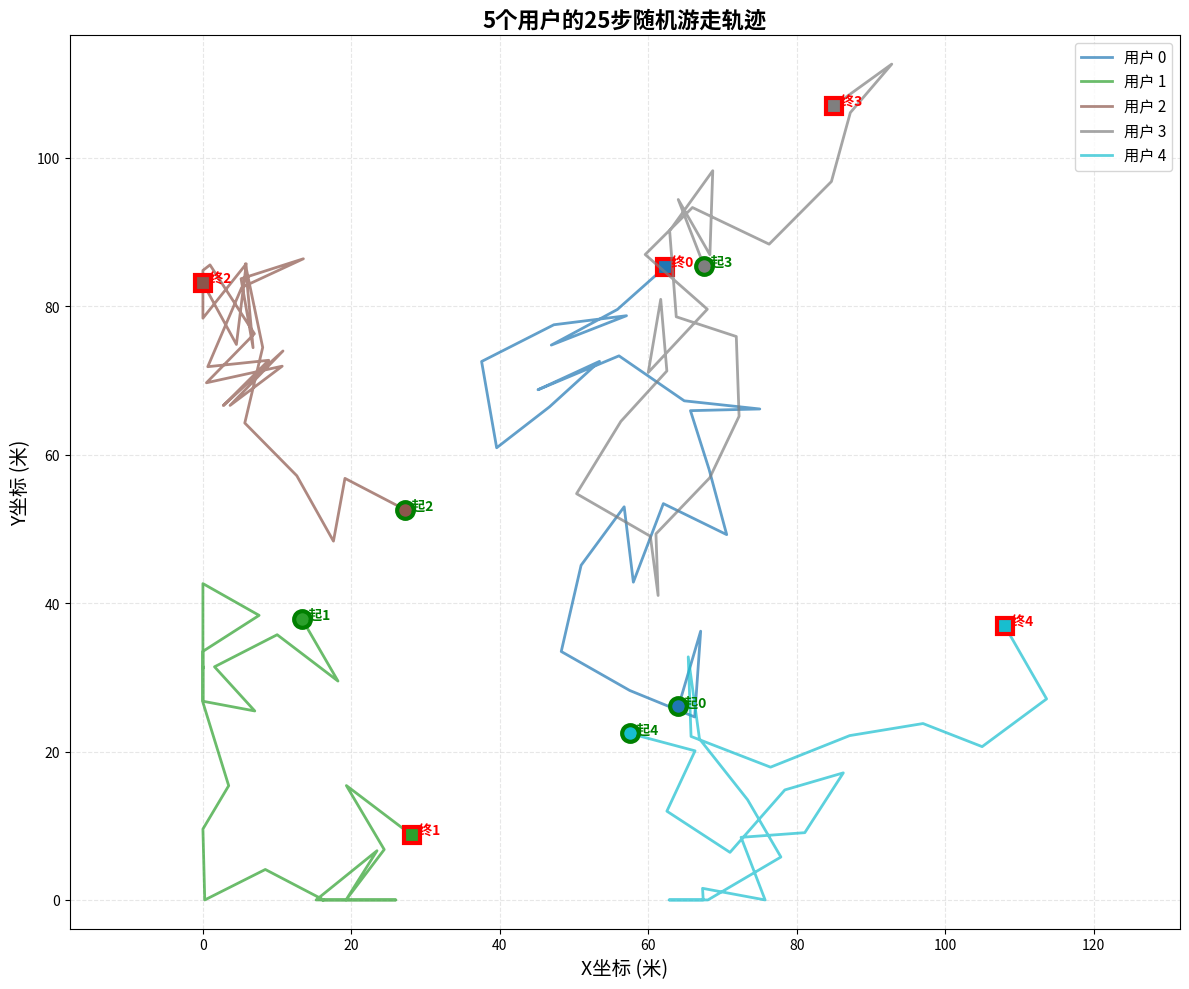

Source code (Python):
import numpy as np
import random
import math
import json
import matplotlib.pyplot as plt
from typing import Dict


class UserTrajectoryGenerator:
    """用户轨迹生成器 - 预生成一个episode的所有用户轨迹（随机游走）"""
    
    def __init__(
        self, 
        num_users: int = 5,
        num_steps: int = 30,
        area_length: float = 500.0,
        area_width: float = 500.0,
        user_max_speed: float = 2.0,
        time_step: float = 5.0,
        min_task_size: float = 0.5,
        max_task_size: float = 1.0,
        seed: int = None
    ):
        """
        初始化轨迹生成器
        
        Args:
            num_users: 用户数量
            num_steps: 轨迹步数
            area_length: 区域长度(米)
            area_width: 区域宽度(米)
            user_max_speed: 用户最大移动速度(m/s)
            time_step: 时间步长(秒)
            min_task_size: 最小任务大小(MB)
            max_task_size: 最大任务大小(MB)
            seed: 随机种子(可选)
        """
        self.num_users = num_users
        self.num_steps = num_steps
        self.area_length = area_length
        self.area_width = area_width
        self.user_max_speed = user_max_speed
        self.time_step = time_step
        self.min_task_size = min_task_size
        self.max_task_size = max_task_size
        
        if seed is not None:
            random.seed(seed)
            np.random.seed(seed)
    
    def generate_trajectories(self) -> Dict[int, np.ndarray]:
        """
        生成所有用户的随机游走轨迹
        
        Returns:
            trajectories: dict {user_id: trajectory_array}
                trajectory_array shape: (num_steps, 3) - [x, y, task_size]
        """
        trajectories = {}
        
        for user_id in range(self.num_users):
            trajectory = np.zeros((self.num_steps, 3))
            
            # 随机初始位置
            x = random.uniform(0, self.area_length)
            y = random.uniform(0, self.area_width)
            
            # 随机游走
            for step in range(self.num_steps):
                # 记录当前位置和任务
                trajectory[step, 0] = x
                trajectory[step, 1] = y
                trajectory[step, 2] = random.uniform(self.min_task_size, self.max_task_size)
                
                # 随机移动
                angle = random.uniform(0, 2 * math.pi)
                distance = random.uniform(8, 12)
                
                # 计算新位置
                new_x = x + distance * math.cos(angle)
                new_y = y + distance * math.sin(angle)
                
                # 边界限制
                x = max(0, min(self.area_length, new_x))
                y = max(0, min(self.area_width, new_y))
            
            trajectories[user_id] = trajectory
        
        return trajectories
    
    def save_trajectories(self, trajectories: Dict, filepath: str = "user_trajectories.json"):
        """
        保存轨迹到JSON文件
        
        Args:
            trajectories: 轨迹字典
            filepath: 保存路径
        """
        # 转换numpy数组为列表（JSON可序列化）
        json_data = {
            'metadata': {
                'num_users': self.num_users,
                'num_steps': self.num_steps,
                'area_length': self.area_length,
                'area_width': self.area_width,
                'user_max_speed': self.user_max_speed,
                'time_step': self.time_step,
                'min_task_size': self.min_task_size,
                'max_task_size': self.max_task_size
            },
            'trajectories': {}
        }
        
        for user_id, traj in trajectories.items():
            json_data['trajectories'][str(user_id)] = traj.tolist()
        
        with open(filepath, 'w', encoding='utf-8') as f:
            json.dump(json_data, f, indent=2, ensure_ascii=False)
        
        print(f"✓ 轨迹已保存到: {filepath}")
    
    @staticmethod
    def load_trajectories(filepath: str = "user_trajectories.json") -> Dict:
        """
        从JSON文件加载轨迹
        
        Args:
            filepath: 文件路径
        
        Returns:
            trajectories: 轨迹字典 {user_id: numpy.ndarray}
        """
        with open(filepath, 'r', encoding='utf-8') as f:
            json_data = json.load(f)
        
        trajectories = {}
        for user_id_str, traj_list in json_data['trajectories'].items():
            user_id = int(user_id_str)
            trajectories[user_id] = np.array(traj_list)
        
        print(f"✓ 轨迹已从 {filepath} 加载")
        return trajectories
    
    def plot_trajectories(self, trajectories: Dict, save_path: str = "user_trajectories.png"):
        """
        绘制并保存用户轨迹图
        
        Args:
            trajectories: 轨迹字典
            save_path: 图片保存路径
        """
        plt.figure(figsize=(12, 10))
        
        # 颜色列表
        colors = plt.cm.tab10(np.linspace(0, 1, self.num_users))
        
        for user_id, traj in trajectories.items():
            x_coords = traj[:, 0]
            y_coords = traj[:, 1]
            
            # 绘制轨迹线
            plt.plot(x_coords, y_coords, '-', color=colors[user_id], 
                    linewidth=2, alpha=0.7, label=f'用户 {user_id}')
            
            # 标记起点（大绿圈）
            plt.plot(x_coords[0], y_coords[0], 'o', color=colors[user_id], 
                    markersize=12, markeredgecolor='green', markeredgewidth=3)
            
            # 标记终点（大红方块）
            plt.plot(x_coords[-1], y_coords[-1], 's', color=colors[user_id], 
                    markersize=12, markeredgecolor='red', markeredgewidth=3)
            
            # 添加起点和终点文字标注
            plt.text(x_coords[0], y_coords[0], f'  起{user_id}', 
                    fontsize=10, color='green', fontweight='bold')
            plt.text(x_coords[-1], y_coords[-1], f'  终{user_id}', 
                    fontsize=10, color='red', fontweight='bold')
        
        # 设置图形属性
        plt.xlim(-10, self.area_length + 10)
        plt.ylim(-10, self.area_width + 10)
        plt.xlabel('X坐标 (米)', fontsize=14)
        plt.ylabel('Y坐标 (米)', fontsize=14)
        plt.title(f'{self.num_users}个用户的{self.num_steps}步随机游走轨迹', fontsize=16, fontweight='bold')
        plt.legend(loc='upper right', fontsize=11)
        plt.grid(True, alpha=0.3, linestyle='--')
        plt.axis('equal')
        plt.tight_layout()
        
        # 保存图片
        plt.savefig(save_path, dpi=150, bbox_inches='tight')
        print(f"✓ 轨迹图已保存到: {save_path}")
        
        plt.close()
    
    def print_statistics(self, trajectories: Dict):
        """
        打印轨迹统计信息
        
        Args:
            trajectories: 轨迹字典
        """
        print("\n" + "="*70)
        print("轨迹统计信息")
        print("="*70)
        
        for user_id, traj in trajectories.items():
            # 计算总移动距离
            total_distance = 0
            for step in range(1, self.num_steps):
                dx = traj[step, 0] - traj[step-1, 0]
                dy = traj[step, 1] - traj[step-1, 1]
                total_distance += math.sqrt(dx**2 + dy**2)
            
            # 任务统计
            tasks = traj[:, 2]
            avg_task = np.mean(tasks)
            total_task = np.sum(tasks)
            
            print(f"\n用户 {user_id}:")
            print(f"  起点: ({traj[0, 0]:.2f}, {traj[0, 1]:.2f})")
            print(f"  终点: ({traj[-1, 0]:.2f}, {traj[-1, 1]:.2f})")
            print(f"  总移动距离: {total_distance:.2f} 米")
            print(f"  平均任务大小: {avg_task:.3f} MB")
            print(f"  总任务量: {total_task:.2f} MB")
        
        print("\n" + "="*70)


# ================== 使用示例 ==================

if __name__ == "__main__":
    print("\n" + "="*70)
    print("用户轨迹生成器")
    print("="*70)
    
    # 创建生成器
    generator = UserTrajectoryGenerator(
        num_users=5,
        num_steps=25,
        area_length=150,
        area_width=150,
        user_max_speed=1.0,
        time_step=8.0,
        min_task_size=0.5,
        max_task_size=1.0
    )
    
    # 生成轨迹
    print("\n正在生成轨迹...")
    trajectories = generator.generate_trajectories()
    print(f"✓ 已生成 {len(trajectories)} 个用户的轨迹")
    
    # 打印统计信息
    generator.print_statistics(trajectories)
    
    # 保存为JSON
    generator.save_trajectories(trajectories, "user_trajectories.json")
    
    # 绘制并保存轨迹图
    generator.plot_trajectories(trajectories, "user_trajectories.png")
    
    # 测试加载
    print("\n测试加载轨迹...")
    loaded_trajectories = UserTrajectoryGenerator.load_trajectories("user_trajectories.json")
    print(f"✓ 验证数据一致性: {np.allclose(trajectories[0], loaded_trajectories[0])}")
    
    print("\n" + "="*70)
    print("完成！")
    print("="*70)
